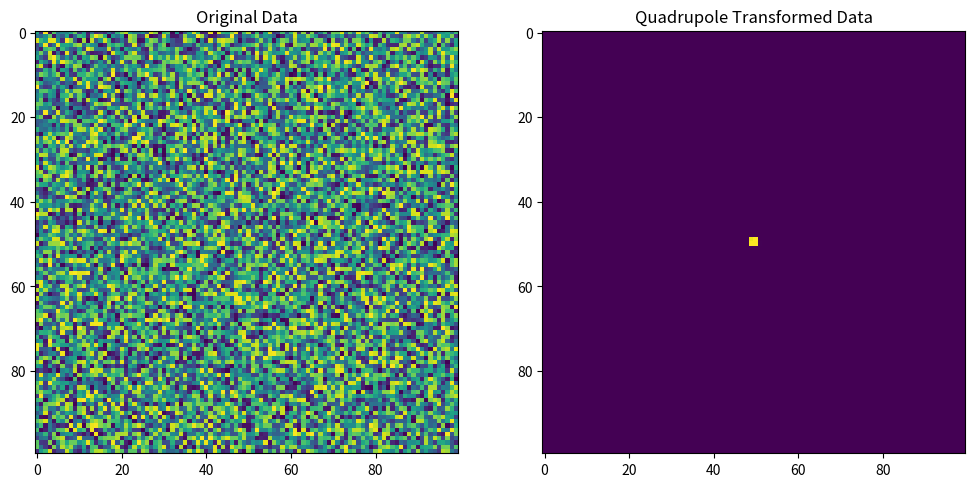

Generate this figure with matplotlib:
import numpy as np
import matplotlib.pyplot as plt

def quadrupole_transform(data, focus_strength=1.0, defocus_strength=1.0):
    """
    Apply a quadrupole-like transformation to a 2D data distribution.
    Positions out of bounds are considered as 'squeezed out'.

    Parameters:
    - data: 2D numpy array representing the data distribution.
    - focus_strength: Strength of focusing effect.
    - defocus_strength: Strength of defocusing effect.

    Returns:
    - Transformed 2D numpy array.
    """
    # Get the center of the data
    center_x, center_y = data.shape[1] / 2, data.shape[0] / 2

    # Prepare the transformed data array
    transformed_data = np.zeros_like(data)

    for x in range(data.shape[1]):
        for y in range(data.shape[0]):
            # Calculate distance from the center
            distance = np.sqrt((x - center_x)**2 + (y - center_y)**2)
            if distance == 0:
                continue  # Avoid division by zero at the center

            # Calculate scaling factors according to the inverse-square law
            focus_scale = focus_strength / distance**2
            defocus_scale = defocus_strength / distance**2

            # Apply focusing/defocusing transformations
            new_x = int(center_x + (x - center_x) * focus_scale)
            new_y = int(center_y + (y - center_y) * defocus_scale)

            # If the new position is within bounds, update it in the transformed data
            if 0 <= new_x < data.shape[1] and 0 <= new_y < data.shape[0]:
                transformed_data[new_y, new_x] += data[y, x]
            # Out-of-bounds positions are ignored (squeezed out)

    return transformed_data

# Example usage
# Generate a random 2D data distribution
data = np.random.rand(100, 100)

# Apply the quadrupole transformation
transformed_data = quadrupole_transform(data, focus_strength=5.0, defocus_strength=0.2)

# Plot the original and transformed data
plt.figure(figsize=(12, 6))
plt.subplot(1, 2, 1)
plt.imshow(data, cmap='viridis')
plt.title('Original Data')
plt.subplot(1, 2, 2)
plt.imshow(transformed_data, cmap='viridis')
plt.title('Quadrupole Transformed Data')
plt.show()
